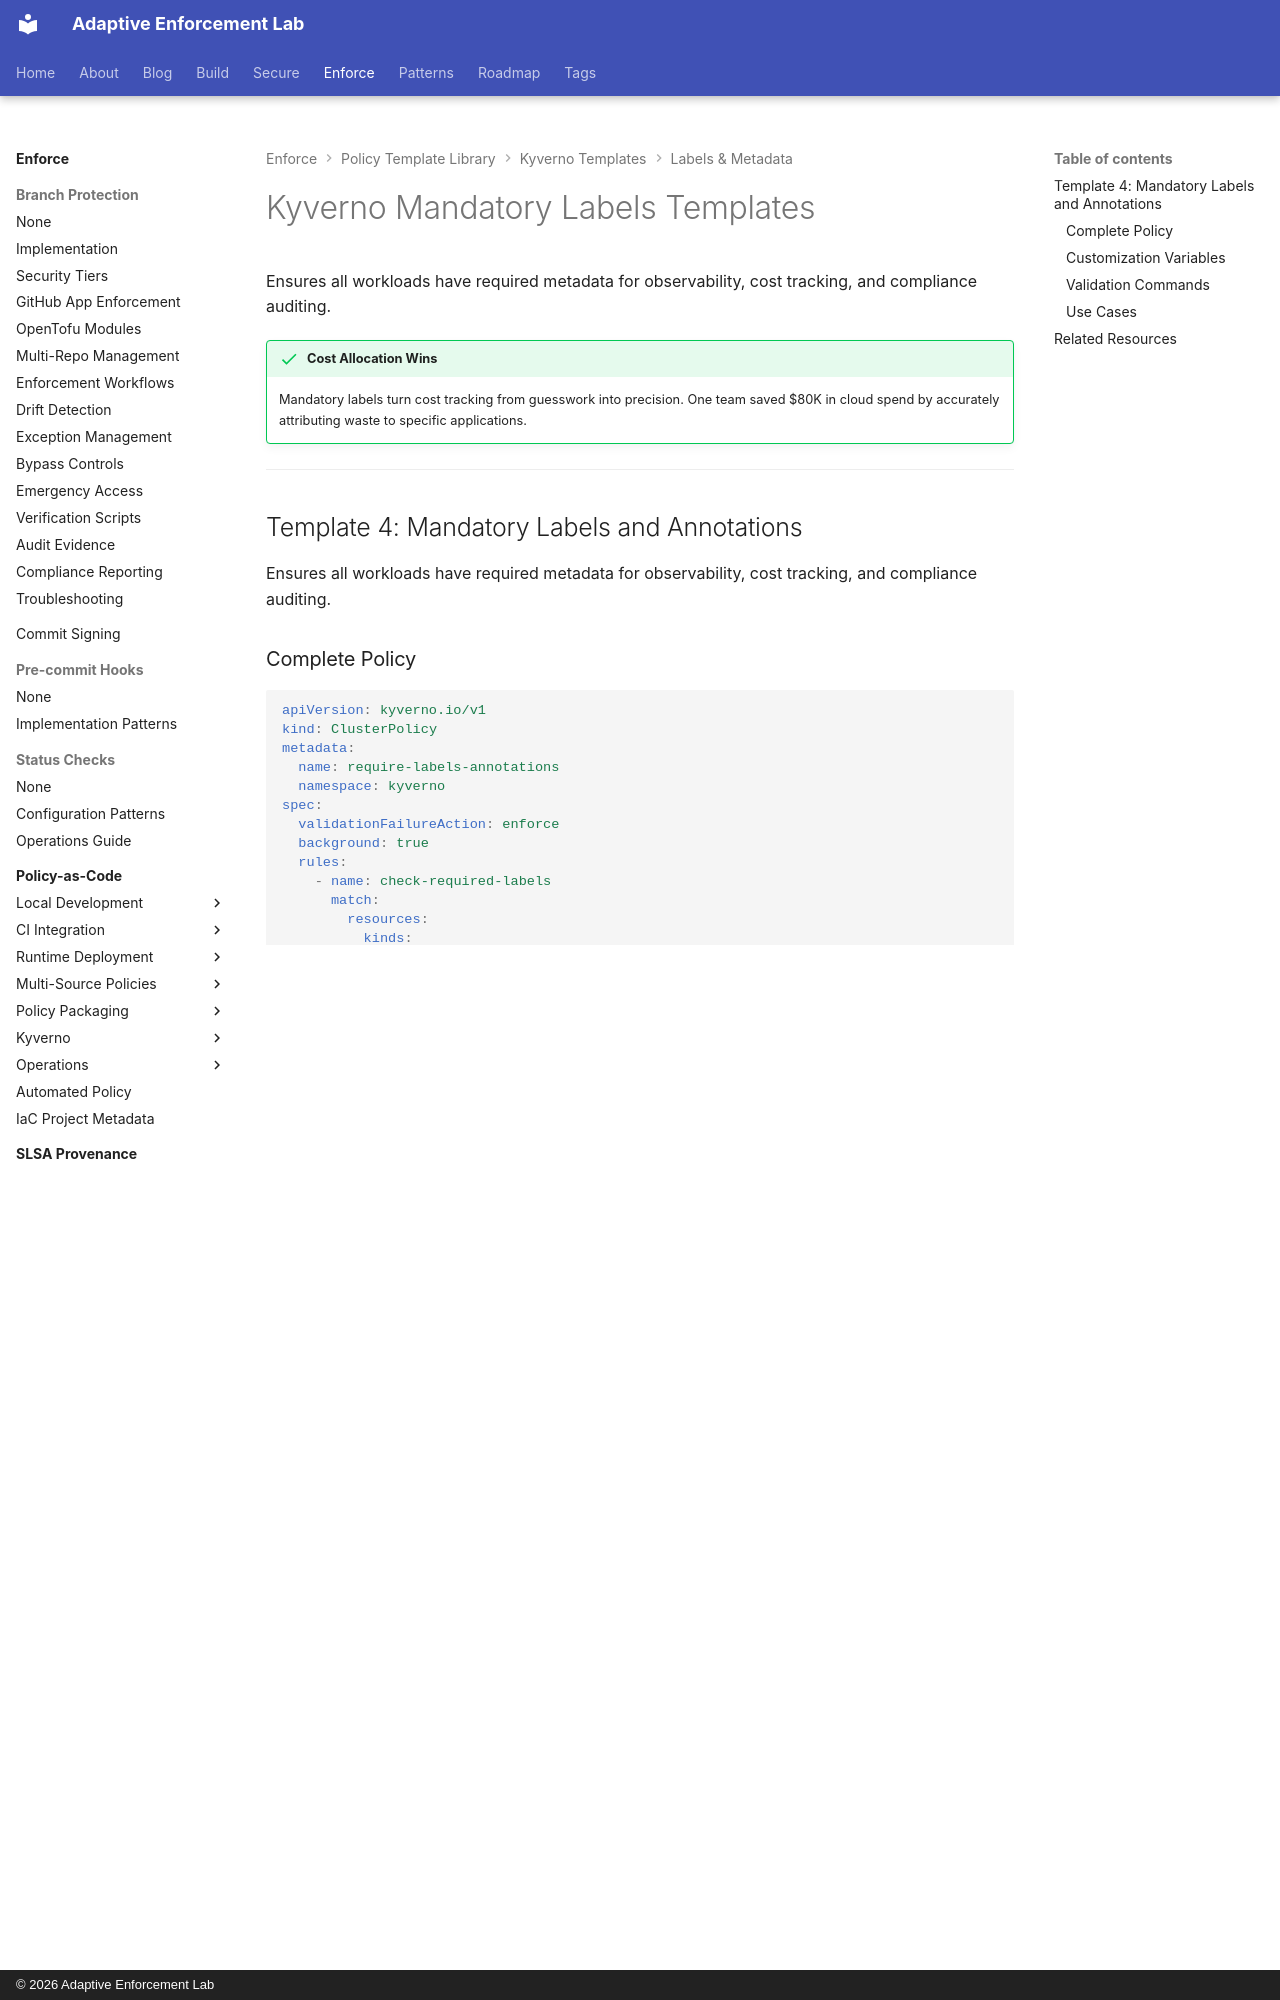

repository: adaptive-enforcement-lab/adaptive-enforcement-lab-com · page: enforce/policy-as-code/template-library/kyverno/labels/index.html · generator: mkdocs · copyright: © 2026 Adaptive Enforcement Lab

---
title: Kyverno Mandatory Labels Templates
description: >-
  Kyverno mandatory labels templates. Enforce required metadata for observability, cost tracking, and compliance auditing across all workloads.
tags:
  - kyverno
  - labels
  - kubernetes
  - templates
provenance: human
---
# Kyverno Mandatory Labels Templates

Ensures all workloads have required metadata for observability, cost tracking, and compliance auditing.

!!! success "Cost Allocation Wins"
    Mandatory labels turn cost tracking from guesswork into precision. One team saved $80K in cloud spend by accurately attributing waste to specific applications.

---

## Template 4: Mandatory Labels and Annotations

Ensures all workloads have required metadata for observability, cost tracking, and compliance auditing.
